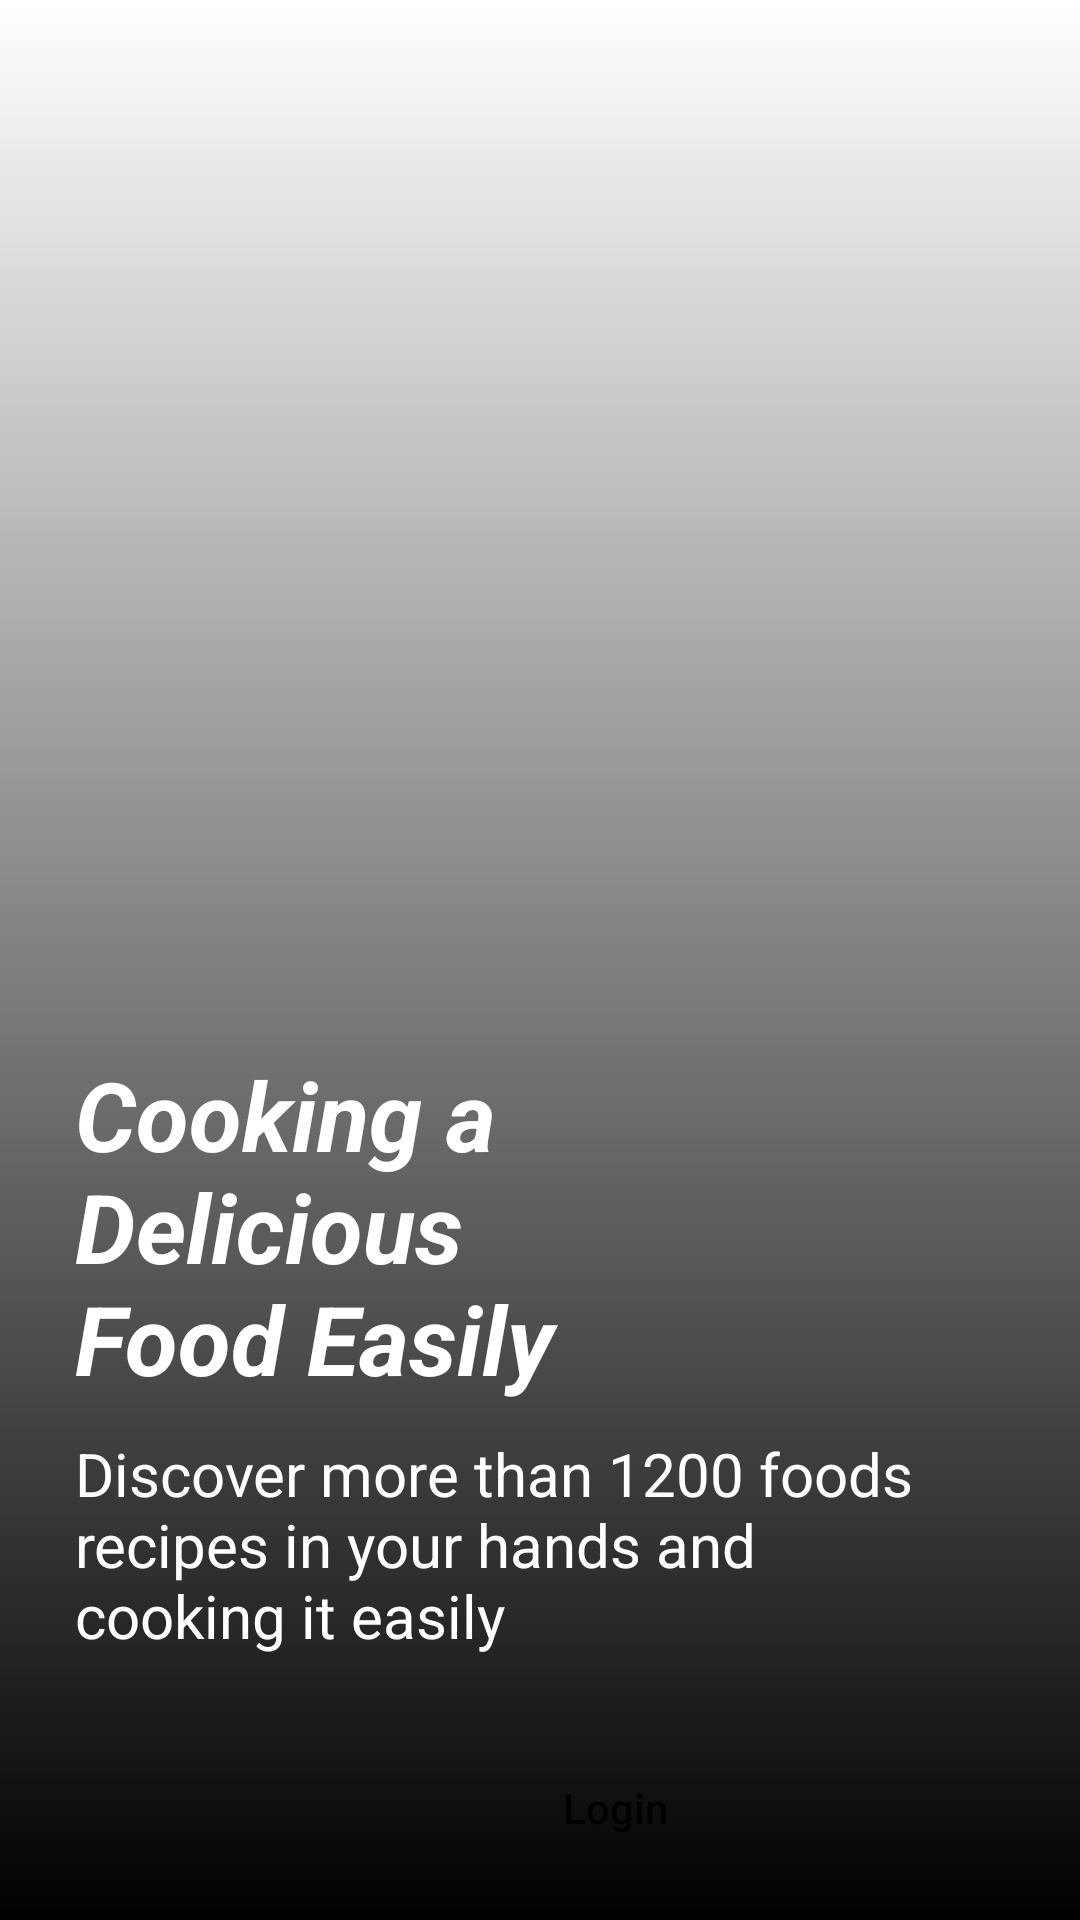

Reconstruct the res/layout file that produces this screen, plus the resources it refers to.
<!-- AndroidManifest.xml: application theme Theme.RecipeApp -->
<!-- res/layout/activity_login.xml -->
<?xml version="1.0" encoding="utf-8"?>
<LinearLayout xmlns:android="http://schemas.android.com/apk/res/android"
    xmlns:app="http://schemas.android.com/apk/res-auto"
    xmlns:tools="http://schemas.android.com/tools"
    android:layout_width="match_parent"
    android:layout_height="match_parent"
    android:orientation="vertical"
    android:background="@drawable/recipe_bg"
    tools:context=".Login">

    <LinearLayout
        android:layout_width="match_parent"
        android:layout_height="match_parent"
        android:orientation="vertical"
        android:background="@drawable/gradient">

    <TextView
        android:id="@+id/textView"
        android:layout_width="204dp"
        android:layout_height="wrap_content"
        android:layout_marginLeft="25dp"
        android:layout_marginTop="350dp"
        android:text="Cooking a Delicious Food Easily"
        android:textSize="32sp"
        android:textColor="@color/white"
        android:textStyle="bold|italic" />

    <TextView
        android:id="@+id/textView2"
        android:layout_width="282dp"
        android:layout_height="85dp"
        android:layout_marginLeft="25dp"
        android:layout_marginTop="10dp"
        android:text="Discover more than 1200 foods recipes in your hands and cooking it easily"
        android:textColor="@color/white"
        android:textSize="20sp" />

    <Button
        android:id="@+id/login"
        android:layout_width="360dp"
        android:layout_height="50dp"
        android:layout_marginTop="15dp"
        android:layout_marginLeft="25dp"
        android:background="@drawable/rounded_corner"
        android:textAllCaps="false"
        android:text="Login" />

    <Button
        android:id="@+id/signUp"
        android:layout_width="360dp"
        android:layout_height="50dp"
        android:layout_marginTop="15dp"
        android:layout_marginLeft="25dp"
        android:background="@drawable/border_button"
        app:backgroundTint="@null"
        android:textAllCaps="false"
        android:text="Sign Up" />

    </LinearLayout>
</LinearLayout>
<!-- resources referenced by this layout -->
<resources>
  <color name="white">#FFFFFFFF</color>
  <!-- drawable border_button (drawable) -->
  <?xml version="1.0" encoding="utf-8"?>
      <shape xmlns:android="http://schemas.android.com/apk/res/android"
      android:shape="rectangle">
          <corners  android:radius="15dip"/>
          <solid android:color="@color/black" />
          <stroke android:width="3dip" android:color="@color/purple_500" />
      </shape>
  <!-- drawable gradient (drawable) -->
  <?xml version="1.0" encoding="utf-8"?>
      <shape xmlns:android="http://schemas.android.com/apk/res/android">
          <gradient
              android:startColor="#00000000"
              android:endColor="@color/black"
              android:angle="270"
              android:dither="true"
  />
  </shape>
  <!-- drawable rounded_corner (drawable) -->
  <?xml version="1.0" encoding="utf-8"?>
  <shape xmlns:android="http://schemas.android.com/apk/res/android"
       android:shape="rectangle" >
      <corners  android:radius="15dip"/>
  </shape>
  <style name="Theme.RecipeApp" parent="Theme.MaterialComponents.DayNight.DarkActionBar">
          
          <item name="colorPrimary">@color/purple_500</item>
          <item name="colorPrimaryVariant">@color/teal_700</item>
          <item name="colorOnPrimary">@color/white</item>
          
          <item name="colorSecondary">@color/teal_200</item>
          <item name="colorSecondaryVariant">@color/purple_700</item>
          <item name="colorOnSecondary">@color/black</item>
          
          <item name="android:statusBarColor" tools:targetApi="l">?attr/colorPrimaryVariant</item>
          
      </style>
  <color name="black">#FF000000</color>
  <color name="purple_500">#3ECB98</color>
  <color name="teal_700">#02A3A2</color>
  <color name="teal_200">#03C1DA</color>
  <color name="purple_700">#FF6F00</color>
</resources>
